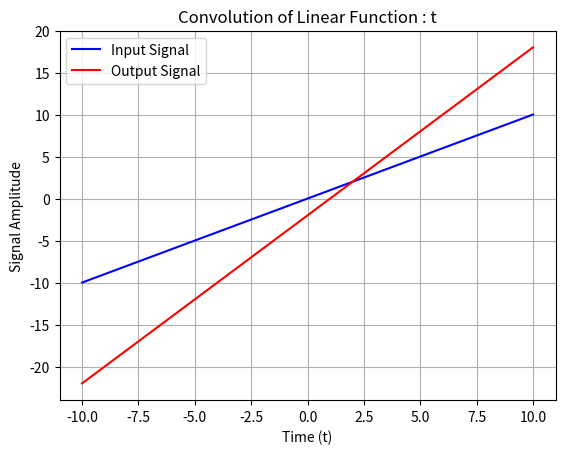

Reproduce this figure in Python. (Note: this script raises an exception after producing the figure.)
import numpy as np
import matplotlib.pyplot as plt

def output(t, T, n):
    return ((t)**(n + 1) - (t - T)**(n + 1)) / (n + 1)

T = 2
n = 1
t = np.linspace(-10, 10, 10000)
output = output(t, T, n)
input = t**n

plt.title('Convolution of Linear Function : t')
plt.plot(t, input, color = 'blue', label = 'Input Signal')
plt.plot(t, output, color = 'red', label = 'Output Signal')
plt.xlabel('Time (t)')
plt.ylabel('Signal Amplitude')
plt.grid(True)
plt.legend()
plt.savefig('../figs/convolution_linear.png')
plt.show()